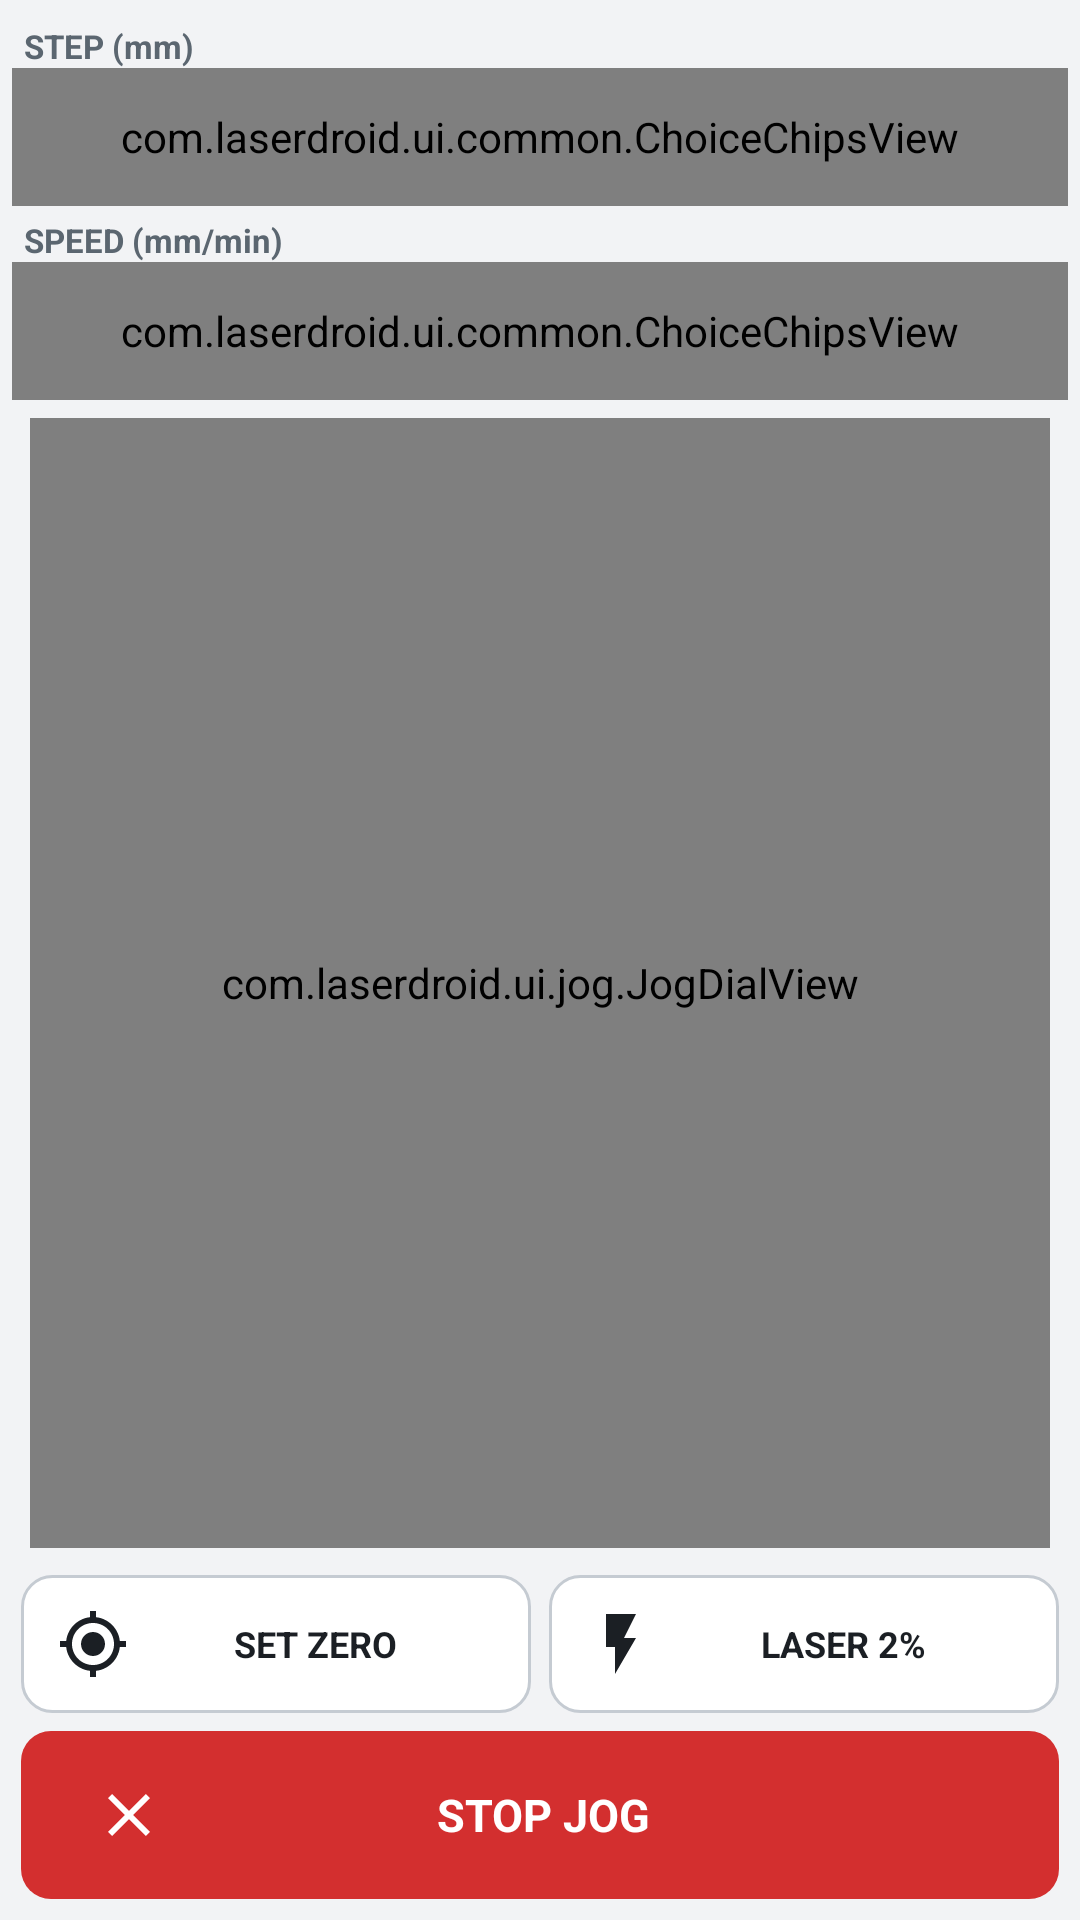

Produce the Android XML layout that renders to this screen, including the resource entries it uses.
<!-- AndroidManifest.xml: application theme Theme.LaserDroid -->
<!-- res/layout/view_jog_panel.xml -->
<?xml version="1.0" encoding="utf-8"?>
<LinearLayout
    xmlns:android="http://schemas.android.com/apk/res/android"
    android:layout_width="match_parent"
    android:layout_height="match_parent"
    android:orientation="vertical"
    android:padding="4dp">

    <TextView
        style="@style/LdLabel"
        android:layout_width="match_parent"
        android:layout_height="wrap_content"
        android:text="STEP (mm)" />

    <com.laserdroid.ui.common.ChoiceChipsView
        android:id="@+id/chipsJogStep"
        android:layout_width="match_parent"
        android:layout_height="46dp" />

    <TextView
        style="@style/LdLabel"
        android:layout_width="match_parent"
        android:layout_height="wrap_content"
        android:text="SPEED (mm/min)" />

    <com.laserdroid.ui.common.ChoiceChipsView
        android:id="@+id/chipsJogSpeed"
        android:layout_width="match_parent"
        android:layout_height="46dp" />

    <LinearLayout
        android:layout_width="match_parent"
        android:layout_height="0dp"
        android:layout_weight="1"
        android:orientation="horizontal">

        <FrameLayout
            android:layout_width="0dp"
            android:layout_height="match_parent"
            android:layout_weight="1"
            android:padding="6dp">

            <com.laserdroid.ui.jog.JogDialView
                android:id="@+id/jogDial"
                android:layout_width="match_parent"
                android:layout_height="match_parent"
                android:layout_gravity="center" />

        </FrameLayout>

        <LinearLayout
            android:id="@+id/columnJogZ"
            android:layout_width="68dp"
            android:layout_height="match_parent"
            android:orientation="vertical"
            android:visibility="gone">

            <TextView
                android:id="@+id/buttonJogZUp"
                style="@style/LdButton"
                android:layout_width="match_parent"
                android:layout_height="0dp"
                android:layout_weight="1"
                android:drawableTop="@drawable/ic_arrow_up"
                android:text="Z+" />

            <TextView
                android:id="@+id/buttonJogZDown"
                style="@style/LdButton"
                android:layout_width="match_parent"
                android:layout_height="0dp"
                android:layout_weight="1"
                android:drawableTop="@drawable/ic_arrow_down"
                android:text="Z-" />

        </LinearLayout>

    </LinearLayout>

    <LinearLayout
        android:layout_width="match_parent"
        android:layout_height="52dp"
        android:orientation="horizontal">

        <TextView
            android:id="@+id/buttonSetZero"
            style="@style/LdButton"
            android:layout_width="0dp"
            android:layout_height="match_parent"
            android:layout_weight="1"
            android:drawableStart="@drawable/ic_my_location"
            android:paddingStart="12dp"
            android:paddingEnd="12dp"
            android:text="SET ZERO" />

        <TextView
            android:id="@+id/buttonLaserPointer"
            style="@style/LdButton"
            android:layout_width="0dp"
            android:layout_height="match_parent"
            android:layout_weight="1"
            android:drawableStart="@drawable/ic_flash"
            android:paddingStart="12dp"
            android:paddingEnd="12dp"
            android:text="LASER 2%" />

    </LinearLayout>

    <TextView
        android:id="@+id/buttonJogCancel"
        style="@style/LdButton.Danger"
        android:layout_width="match_parent"
        android:layout_height="56dp"
        android:drawableStart="@drawable/ic_close"
        android:paddingStart="24dp"
        android:paddingEnd="48dp"
        android:text="STOP JOG" />

</LinearLayout>
<!-- resources referenced by this layout -->
<resources>
  <!-- drawable ic_arrow_down (drawable) -->
  <?xml version="1.0" encoding="utf-8"?>
  <vector xmlns:android="http://schemas.android.com/apk/res/android"
      android:width="24dp"
      android:height="24dp"
      android:viewportWidth="24"
      android:viewportHeight="24">
  
      <path
          android:fillColor="#FFFFFFFF"
          android:pathData="M20,12l-1.41,-1.41L13,16.17V4h-2v12.17l-5.58,-5.59L4,12l8,8 8,-8z" />
  
  </vector>
  <!-- drawable ic_arrow_up (drawable) -->
  <?xml version="1.0" encoding="utf-8"?>
  <vector xmlns:android="http://schemas.android.com/apk/res/android"
      android:width="24dp"
      android:height="24dp"
      android:viewportWidth="24"
      android:viewportHeight="24">
  
      <path
          android:fillColor="#FFFFFFFF"
          android:pathData="M4,12l1.41,1.41L11,7.83V20h2V7.83l5.58,5.59L20,12l-8,-8 -8,8z" />
  
  </vector>
  <!-- drawable ic_close (drawable) -->
  <?xml version="1.0" encoding="utf-8"?>
  <vector xmlns:android="http://schemas.android.com/apk/res/android"
      android:width="24dp"
      android:height="24dp"
      android:viewportWidth="24"
      android:viewportHeight="24">
  
      <path
          android:fillColor="#FFFFFFFF"
          android:pathData="M19,6.41L17.59,5 12,10.59 6.41,5 5,6.41 10.59,12 5,17.59 6.41,19 12,13.41 17.59,19 19,17.59 13.41,12z" />
  
  </vector>
  <!-- drawable ic_flash (drawable) -->
  <?xml version="1.0" encoding="utf-8"?>
  <vector xmlns:android="http://schemas.android.com/apk/res/android"
      android:width="24dp"
      android:height="24dp"
      android:viewportWidth="24"
      android:viewportHeight="24">
  
      <path
          android:fillColor="#FFFFFFFF"
          android:pathData="M7,2v11h3v9l7,-12h-4l4,-8z" />
  
  </vector>
  <style name="LdButton.Danger">
          <item name="android:background">@drawable/bg_button_danger</item>
          <item name="android:textColor">@color/button_text_on_color</item>
          <item name="android:drawableTint">@color/button_text_on_color</item>
          <item name="android:textSize">15sp</item>
      </style>
  <style name="LdLabel">
          <item name="android:textColor">@color/ld_text_secondary</item>
          <item name="android:textSize">11sp</item>
          <item name="android:textStyle">bold</item>
          <item name="android:paddingStart">4dp</item>
          <item name="android:paddingTop">4dp</item>
      </style>
  <style name="Theme.LaserDroid" parent="Base.Theme.LaserDroid" />
  <color name="ld_text_secondary">#FF5B6670</color>
  <style name="Base.Theme.LaserDroid" parent="Theme.Material3.DayNight.NoActionBar">
          <item name="colorPrimary">@color/ld_accent</item>
          <item name="colorAccent">@color/ld_accent</item>
          <item name="android:windowBackground">@color/ld_background</item>
          <item name="android:statusBarColor">@color/ld_bar</item>
          <item name="android:navigationBarColor">@color/ld_bar</item>
          <item name="android:textColorPrimary">@color/ld_text</item>
          <item name="android:textColorSecondary">@color/ld_text_secondary</item>
      </style>
  <color name="ld_surface_disabled">#FFE9EBEE</color>
  <color name="ld_surface_pressed">#FFE1E5EA</color>
  <color name="ld_accent">#FFE8650A</color>
  <color name="ld_surface">#FFFFFFFF</color>
  <color name="ld_border">#FFC5CBD2</color>
  <color name="ld_danger_disabled">#FFF1C9C9</color>
  <color name="ld_danger_pressed">#FF9A2020</color>
  <color name="ld_danger">#FFD32F2F</color>
  <color name="ld_background">#FFF2F3F5</color>
  <color name="ld_bar">#FFFFFFFF</color>
  <color name="ld_text">#FF1B1F24</color>
</resources>
